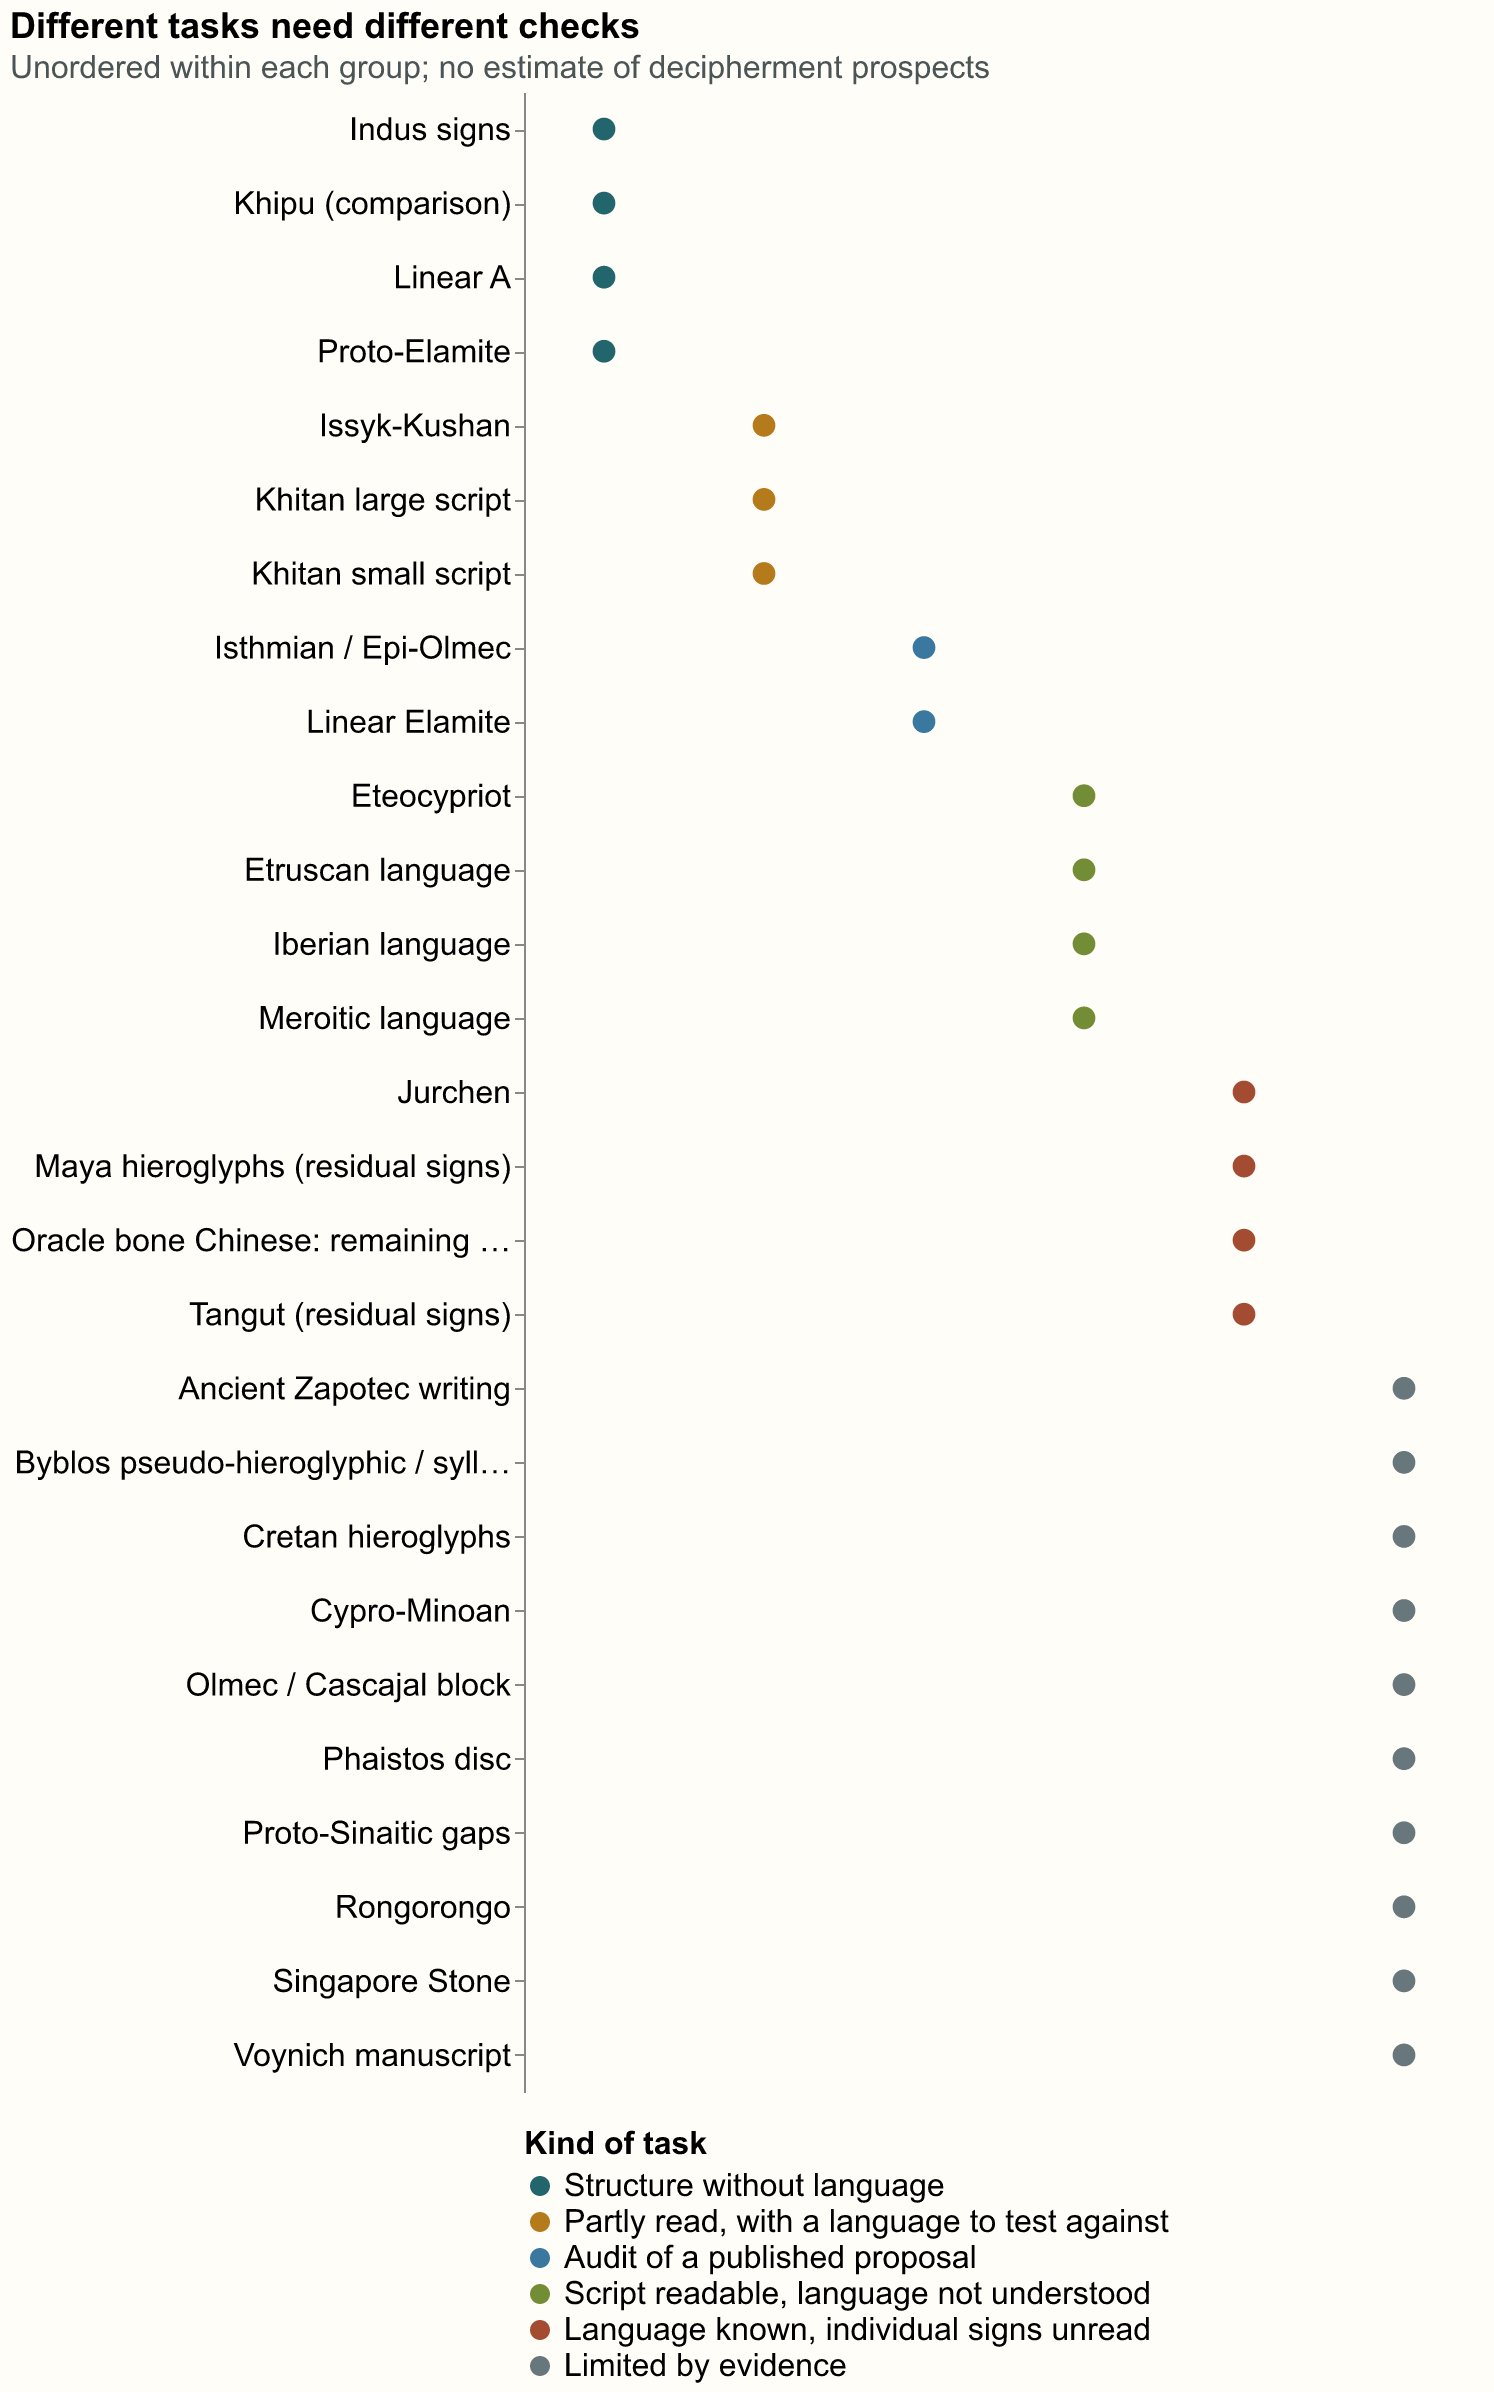

The file beside this chart, header and first rows:
case_id, case, task_group, group_id, checkable_result, obstacle, source_ids
indus, Indus signs, Structure without language, structure, Version sign lists; test positional clas…, A bilingual, longer texts or independent…, yadav-2010;indus-parpola;icit;rao-2009;s…
khipu, Khipu (comparison), Structure without language, structure, Reproduce a specified accounting/documen…, A general phonetic key from accounting c…, khipu-2018;open-khipu
linear-a, Linear A, Structure without language, structure, Normalise sign variants with alternative…, No missing bilingual or secure linguisti…, mnamon-linear-a;aegean-review-2024;sigla…
proto-elamite, Proto-Elamite, Structure without language, structure, Reconcile numeral systems and totals; va…, No securely related language or missing …, born-2019;born-thesis;born-2022;born-202…
issyk-kushan, Issyk-Kushan, Partly read, with a language to test aga…, partly-read, Freeze alternative 2023/2025/2026 mappin…, Missing signs, new independent attestati…, kushan-2023;kushan-2026
khitan-large, Khitan large script, Partly read, with a language to test aga…, partly-read, Align variant graphs, dates and personal…, No complete dictionary; resemblance to C…, khitan-geography;khitan-west;khitan-enco…
khitan-small, Khitan small script, Partly read, with a language to test aga…, partly-read, Parse clusters; align names/dates and Ch…, A complete pronunciation key or full lex…, khitan-2016;khitan-encoding;khitan-west;…
isthmian, Isthmian / Epi-Olmec, Audit of a published proposal, proposal-audit, Implement the published sign-value rules…, No independent validation merely from in…, epi-olmec-claim;epi-olmec-review
linear-elamite, Linear Elamite, Audit of a published proposal, proposal-audit, Encode published values and alternatives…, Secure provenance, new independent readi…, desset-2022;mnamon-linearElamite;kelley-…
eteocypriot, Eteocypriot, Script readable, language not understood, readable-language, Align names/formulae with Greek; test su…, A larger corpus or known-language compar…, mnamon-cypriot
etruscan, Etruscan language, Script readable, language not understood, readable-language, After a corpus/rights audit, test onomas…, A surviving extensive bilingual grammar …, mnamon-etruscan;etruscan-liber;etruscan-…
iberian, Iberian language, Script readable, language not understood, readable-language, Version sign-value alternatives, persona…, An independently established grammar or …, luo-tacl-2021;mnamon-iberian
meroitic, Meroitic language, Script readable, language not understood, readable-language, Normalise funerary formulae; compare suf…, New lexical anchors or proof of family m…, meroitic-rilly;mnamon-meroitic-cursive-a…
jurchen, Jurchen, Language known, individual signs unread, unread-signs, Cross-link dictionary entries, phonetic …, Destroyed text or certainty from diction…, jurchen-2024;jurchen-west
maya, Maya hieroglyphs (residual signs), Language known, individual signs unread, unread-signs, One independently supported residual sig…, Known-sign benchmarks do not supply labe…, maya-kettunen
oracle-bone, Oracle bone Chinese: remaining character…, Language known, individual signs unread, unread-signs, Compare model-proposed character evoluti…, Missing contextual evidence or expert va…, guan-2024;obi-2025
tangut, Tangut (residual signs), Language known, individual signs unread, unread-signs, One independently supported residual sig…, Known-sign benchmarks do not supply labe…, tangut-2016
zapotec, Ancient Zapotec writing, Limited by evidence, evidence-limited, Align genealogies, calendars and place s…, A full ancient lexicon or guaranteed mod…, zapotec-urcid
byblos, Byblos pseudo-hieroglyphic / syllabary, Limited by evidence, evidence-limited, Reconcile drawings/variants; encode comp…, Enough independent texts or a bilingual …, mnamon-byblos-(pseudo-hieroglyphic)
cretan-hieroglyphic, Cretan hieroglyphs, Limited by evidence, evidence-limited, Compare allographs by medium and hand; k…, No secure sound anchors or language iden…, mnamon-cretan-hieroglyphic;aegean-review…
cypro-minoan, Cypro-Minoan, Limited by evidence, evidence-limited, First reproduce Corazza et al. 2022 medi…, Bilingual alignment and secure language;…, mnamon-cypro-minoan;aegean-review-2024;c…
cascajal, Olmec / Cascajal block, Limited by evidence, evidence-limited, Document repetitions and spatial order; …, A comparable independent corpus or langu…, cascajal-mesoweb
phaistos-disc, Phaistos disc, Limited by evidence, evidence-limited, Enumerate readings; test segmentation an…, A second independent text or external ke…, mnamon-phaistos-disc;aegean-review-2024
proto-sinaitic, Proto-Sinaitic gaps, Limited by evidence, evidence-limited, Compare acrophonic mappings; test direct…, Undamaged original surfaces or a uniquel…, mnamon-proto-sinaitic
rongorongo, Rongorongo, Limited by evidence, evidence-limited, Align parallel passages; record competin…, No surviving informant knowledge or reli…, rongorongo-2024;rongorongo-corpus
singapore, Singapore Stone, Limited by evidence, evidence-limited, Align scans with facsimiles; separate co…, Destroyed strokes or certain whole-text …, singapore-2023;singapore-museum
voynich, Voynich manuscript, Limited by evidence, evidence-limited, Compare transcription/hand/section effec…, Authentic plaintext labels or proof it e…, voynich-bowern;voynich-yale-2025;voynich…
